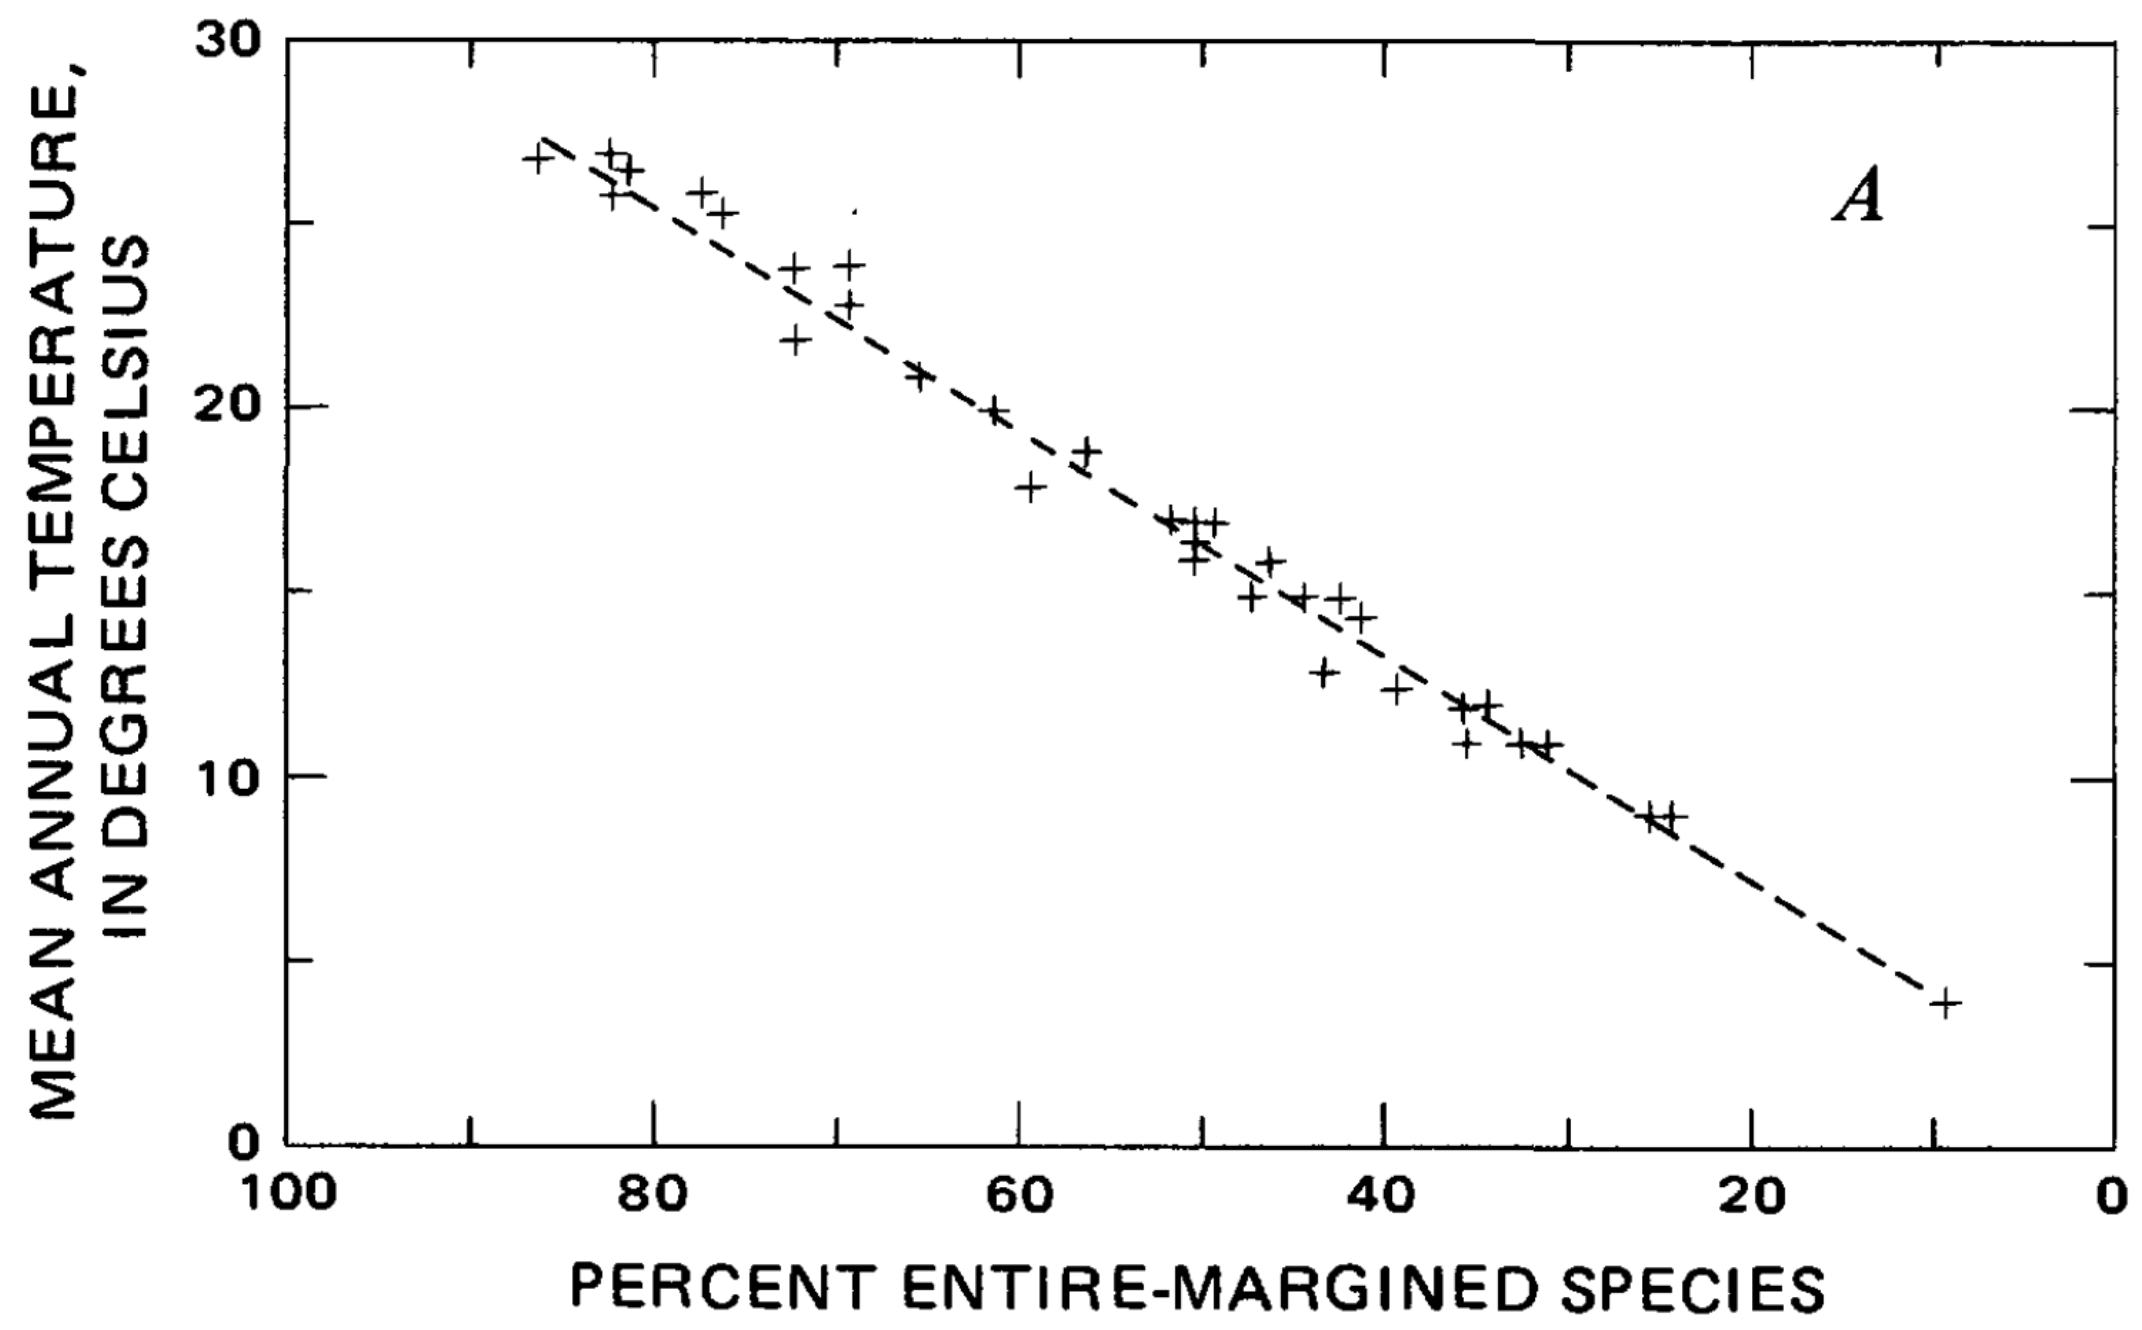

The file beside this chart, header and first rows:
pct_entire_margined, mean_annual_temp_C
86.36, 26.76
82.43, 26.9
81.39, 26.43
82.29, 25.77
77.36, 25.85
76.23, 25.26
72.34, 23.76
69.36, 23.88
69.31, 22.8
72.29, 21.86
65.48, 20.83
61.4, 19.95
59.41, 17.86
56.39, 18.82
51.74, 17
50.47, 16.93
49.38, 16.9
50.42, 16.39
50.46, 15.92
46.35, 15.85
47.39, 14.91
44.5, 14.91
42.46, 14.87
41.37, 14.33
43.41, 12.85
39.43, 12.4
35.79, 11.89
34.46, 11.96
35.55, 10.95
32.61, 10.93
31.15, 10.91
25.56, 8.989
24.37, 8.99
9.41, 3.931
